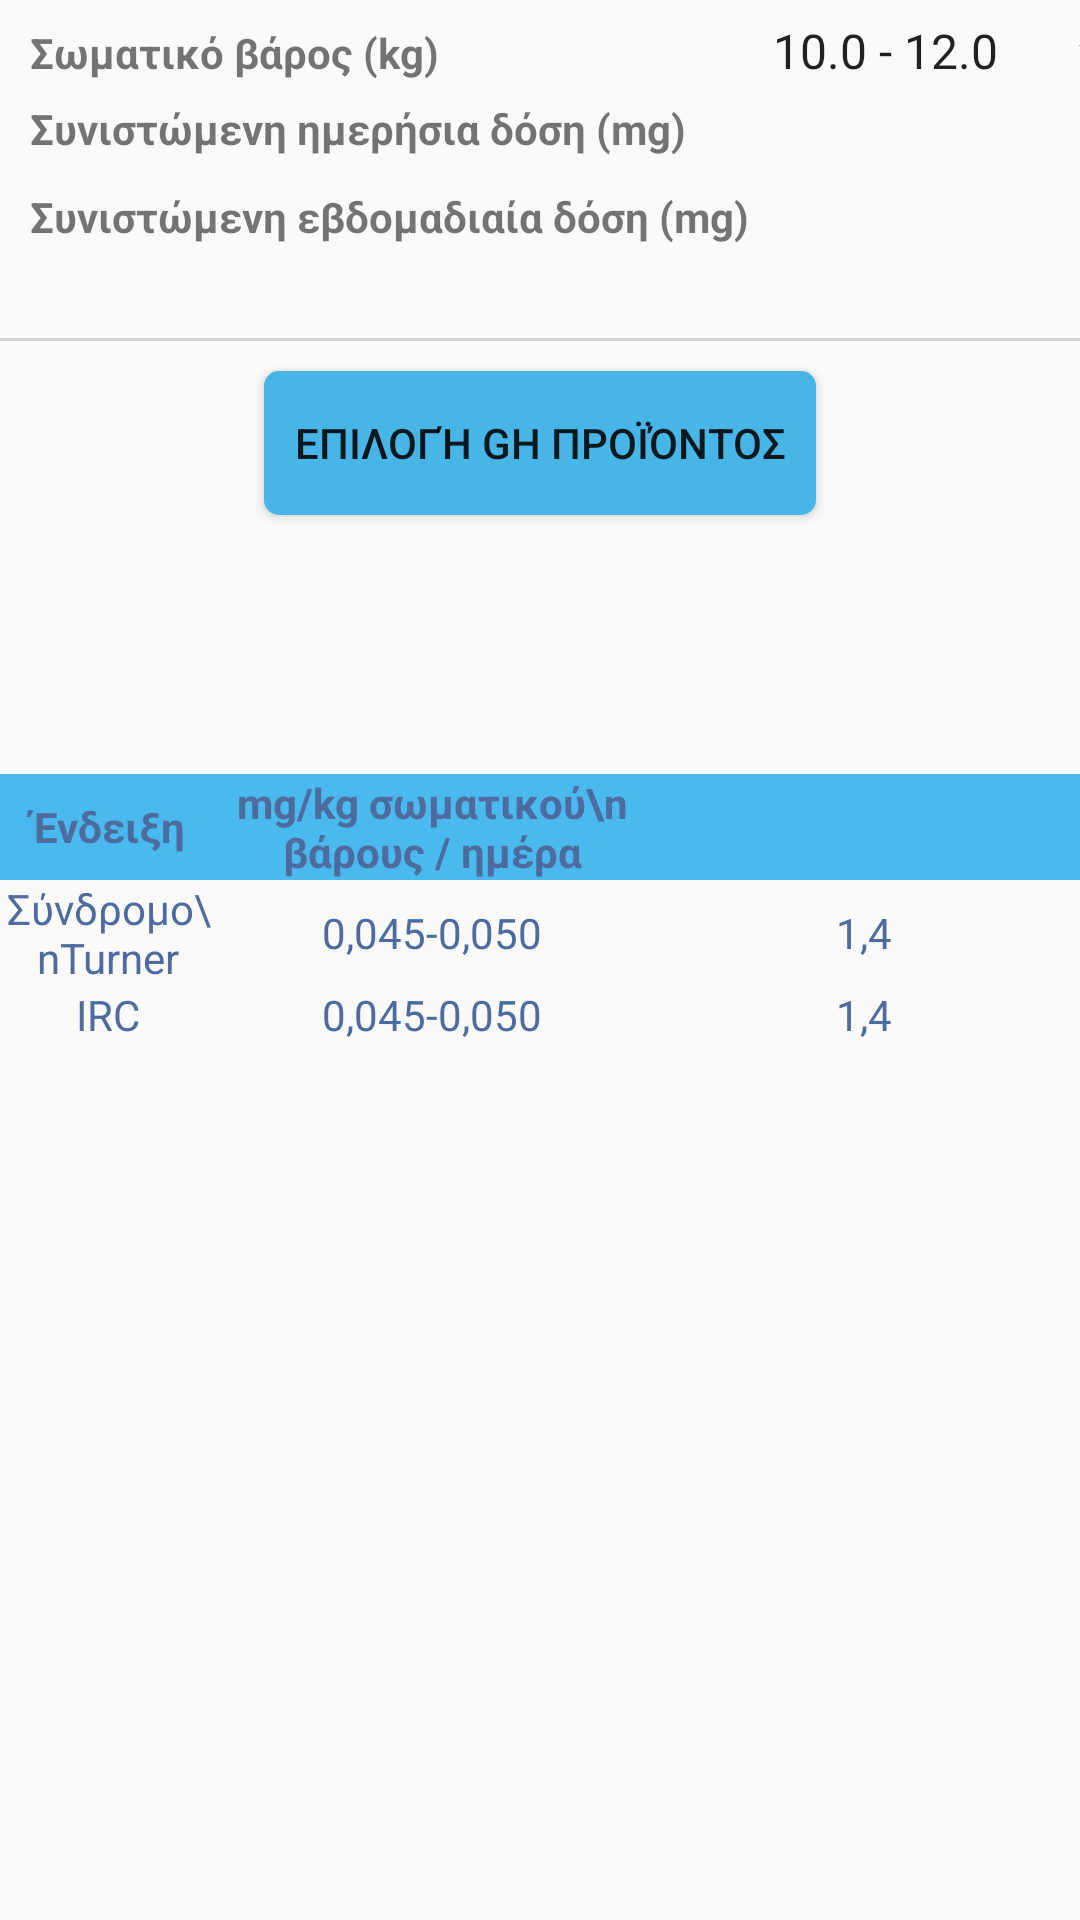

Layout XML and referenced resources for this Android screen:
<!-- AndroidManifest.xml: application theme AppTheme -->
<!-- res/layout/activity_turner.xml -->
<?xml version="1.0" encoding="utf-8"?>
<RelativeLayout xmlns:android="http://schemas.android.com/apk/res/android"
    xmlns:tools="http://schemas.android.com/tools" android:layout_width="match_parent"
    android:layout_height="match_parent"
    android:paddingTop="@dimen/activity_vertical_margin"
    android:paddingBottom="@dimen/activity_vertical_margin"
    tools:context="nableamea.ghcalculator.TurnerActivity">

    <LinearLayout
        android:orientation="vertical"
        android:layout_width="match_parent"
        android:layout_height="match_parent"
        android:layout_alignParentTop="true"
        android:layout_alignParentBottom="true"
        android:layout_alignParentEnd="true">

        <GridLayout
            android:layout_width="match_parent"
            android:layout_height="wrap_content"
            android:rowCount="3"
            android:columnCount="2"
            android:layout_marginTop="5dp">

            <TextView
                android:layout_width="wrap_content"
                android:layout_height="wrap_content"
                android:text="Σωματικό βάρος (kg)"
                android:id="@+id/textView9"
                android:textAppearance="?android:attr/textAppearanceSmall"
                android:layout_marginLeft="10dp"
                android:textStyle="bold" />

            <Spinner
                android:layout_width="wrap_content"
                android:layout_height="wrap_content"
                android:id="@+id/turnerWeightSpinner"
                android:entries="@array/turner_weight"
                android:popupBackground="#ffffff"
                android:gravity="right" />

            <TextView
                android:layout_width="wrap_content"
                android:layout_height="wrap_content"
                android:text="Συνιστώμενη ημερήσια δόση (mg)"
                android:id="@+id/textView11"
                android:textAppearance="?android:attr/textAppearanceSmall"
                android:layout_marginLeft="10dp"
                android:textStyle="bold" />

            <TextView
                android:layout_width="wrap_content"
                android:layout_height="wrap_content"
                android:id="@+id/turnerDosageTextView"
                android:layout_marginLeft="20dp"
                android:textAppearance="?android:attr/textAppearanceMedium"
                android:textAlignment="center"
                android:layout_gravity="center_horizontal" />

            <TextView
                android:layout_width="wrap_content"
                android:layout_height="wrap_content"
                android:text="Συνιστώμενη εβδομαδιαία δόση (mg)"
                android:id="@+id/textView14"
                android:textAppearance="?android:attr/textAppearanceSmall"
                android:layout_marginLeft="10dp"
                android:textStyle="bold"
                android:layout_marginTop="5dp" />

            <TextView
                android:layout_width="wrap_content"
                android:layout_height="wrap_content"
                android:id="@+id/turnerWeekDoseTextView"
                android:layout_marginLeft="20dp"
                android:textAppearance="?android:attr/textAppearanceMedium"
                android:textAlignment="center"
                android:layout_gravity="center_horizontal"
                android:layout_marginTop="5dp" />

        </GridLayout>

        <TextView
            style="?android:listSeparatorTextViewStyle"
            android:layout_width="fill_parent"
            android:background="#d3d3d3"
            android:layout_height="1dp"
            android:layout_marginTop="30dp" />

        <Button
            android:layout_width="wrap_content"
            android:layout_height="wrap_content"
            android:text="Επιλογή GH προϊόντος"
            android:background="@drawable/button_effect"
            android:id="@+id/turnerProductButton"
            android:layout_gravity="center_horizontal"
            android:layout_marginTop="10dp" />

        <TextView
            android:layout_width="wrap_content"
            android:layout_height="wrap_content"
            android:id="@+id/turnerNoteTextView"
            android:layout_marginTop="60dp"
            android:textColor="#4d6b9e"
            android:textSize="12dp"
            android:layout_marginLeft="10dp"
            android:layout_marginRight="10dp"
            android:layout_marginBottom="10dp" />

        <ScrollView
            android:layout_width="match_parent"
            android:layout_height="wrap_content"
            android:id="@+id/scrollView2" >

            <TableLayout
                android:layout_width="match_parent"
                android:layout_height="wrap_content">

                <TableRow
                    android:layout_width="wrap_content"
                    android:layout_height="wrap_content"
                    android:background="#4ab9ed">

                    <TextView
                        android:layout_width="0dp"
                        android:layout_height="match_parent"
                        android:text="Ένδειξη"
                        android:id="@+id/turnerCell1"
                        android:layout_weight="1"
                        android:textColor="#4d6b9e"
                        android:layout_gravity="center"
                        android:textAlignment="center"
                        android:gravity="center_vertical|fill_horizontal"
                        android:textStyle="bold" />

                    <TextView
                        android:layout_width="0dp"
                        android:layout_height="match_parent"
                        android:text="mg/kg σωματικού\n βάρους / ημέρα"
                        android:id="@+id/turnerCell2"
                        android:layout_weight="2"
                        android:textColor="#4d6b9e"
                        android:textAlignment="center"
                        android:gravity="center_vertical|center_horizontal"
                        android:textStyle="bold" />

                    <TextView
                        android:layout_width="0dp"
                        android:layout_height="match_parent"
                        android:id="@+id/turnerCell3"
                        android:layout_weight="2"
                        android:textColor="#4d6b9e"
                        android:gravity="center_vertical|center_horizontal"
                        android:textStyle="bold" />
                </TableRow>

                <TableRow
                    android:layout_width="wrap_content"
                    android:layout_height="wrap_content">

                    <TextView
                        android:layout_width="0dp"
                        android:layout_height="wrap_content"
                        android:text="Σύνδρομο\nTurner"
                        android:id="@+id/turnerCell4"
                        android:layout_weight="1"
                        android:textColor="#4d6b9e"
                        android:textAlignment="center"
                        android:gravity="center_vertical|center_horizontal" />

                    <TextView
                        android:layout_width="0dp"
                        android:layout_height="match_parent"
                        android:text="0,045-0,050"
                        android:id="@+id/turnerCell5"
                        android:layout_weight="2"
                        android:textColor="#4d6b9e"
                        android:textAlignment="center"
                        android:gravity="center_vertical|center_horizontal" />

                    <TextView
                        android:layout_width="0dp"
                        android:layout_height="match_parent"
                        android:text="1,4"
                        android:id="@+id/turnerCell6"
                        android:layout_weight="2"
                        android:textColor="#4d6b9e"
                        android:textAlignment="center"
                        android:gravity="center_vertical|center_horizontal" />
                </TableRow>

                <TableRow
                    android:layout_width="wrap_content"
                    android:layout_height="wrap_content">

                    <TextView
                        android:layout_width="0dp"
                        android:layout_height="wrap_content"
                        android:text="IRC"
                        android:id="@+id/turnerCell7"
                        android:layout_weight="1"
                        android:textColor="#4d6b9e"
                        android:textAlignment="center"
                        android:gravity="center_vertical|center_horizontal" />

                    <TextView
                        android:layout_width="0dp"
                        android:layout_height="wrap_content"
                        android:text="0,045-0,050"
                        android:id="@+id/turnerCell8"
                        android:layout_weight="2"
                        android:textColor="#4d6b9e"
                        android:textAlignment="center"
                        android:gravity="center_vertical|center_horizontal" />

                    <TextView
                        android:layout_width="0dp"
                        android:layout_height="wrap_content"
                        android:text="1,4"
                        android:id="@+id/turnerCell9"
                        android:layout_weight="2"
                        android:textColor="#4d6b9e"
                        android:textAlignment="center"
                        android:gravity="center_vertical|center_horizontal" />
                </TableRow>

            </TableLayout>
        </ScrollView>

    </LinearLayout>
</RelativeLayout>
<!-- resources referenced by this layout -->
<resources>
  <string-array name="turner_weight">
          <item>10.0 - 12.0</item>
          <item>12.0 - 14.0</item>
          <item>14.0 - 16.0</item>
          <item>16.0 - 18.0</item>
          <item>18.0 - 20.0</item>
          <item>20.0 - 22.0</item>
          <item>22.0 - 24.0</item>
          <item>24.0 - 28.0</item>
          <item>28.0 - 32.0</item>
          <item>32.0 - 40.0</item>
          <item>40.0 - 50.0</item>
          <item>50.0 - 60.0</item>
          <item>&gt;60.0</item>
      </string-array>
  <!-- drawable button_effect (drawable) -->
  <?xml version="1.0" encoding="utf-8"?>
  <selector xmlns:android="http://schemas.android.com/apk/res/android"
      android:enterFadeDuration="1000"
      android:exitFadeDuration="1000">
  
      <item android:drawable="@drawable/round_button" android:state_pressed="true"/>
      <item android:drawable="@drawable/round_button" android:state_focused="true"/>
      <item android:drawable="@drawable/round_button" android:state_hovered="true"/>
      <item android:drawable="@drawable/round_button"/>
  
  </selector>
  <style name="AppTheme" parent="Theme.AppCompat.Light.DarkActionBar">
          
          <item name="colorPrimary">@color/colorPrimary</item>
          <item name="colorPrimaryDark">@color/colorPrimaryDark</item>
          <item name="colorAccent">@color/colorAccent</item>
      </style>
  <!-- drawable round_button (drawable) -->
  <?xml version="1.0" encoding="utf-8"?>
  <shape xmlns:android="http://schemas.android.com/apk/res/android"
      android:shape="rectangle">
  
      <corners android:radius="5dp"/>
      <solid android:color="#47b6e6"/>
  
      <padding
          android:bottom="5dp"
          android:left="10dp"
          android:right="10dp"
          android:top="5dp"/>
  
  </shape>
  <color name="colorPrimary">#3F51B5</color>
  <color name="colorPrimaryDark">#303F9F</color>
  <color name="colorAccent">#FF4081</color>
</resources>
